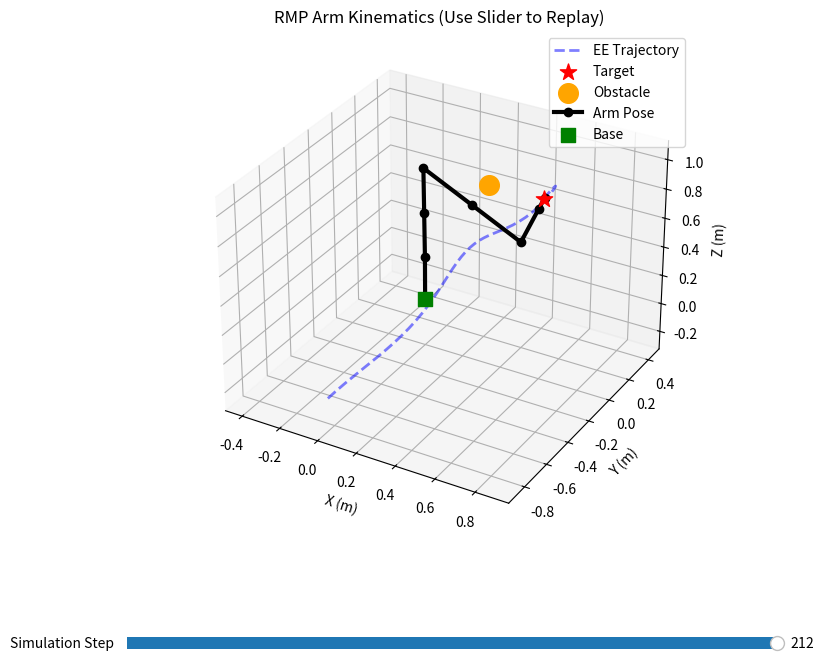

Here is the Python script that generated this plot:
import numpy as np
import matplotlib.pyplot as plt
from mpl_toolkits.mplot3d import Axes3D
from matplotlib.widgets import Slider

# ==========================================
# 1. Dual Quaternion & Lie Group Math
# ==========================================

def q_mul(q1, q2):
    s1, u1, v1, w1 = q1
    s2, u2, v2, w2 = q2
    
    s3 = s1 * s2 - u1 * u2 - v1 * v2 - w1 * w2
    u3 = s1 * u2 + s2 * u1 + v1 * w2 - w1 * v2
    v3 = s1 * v2 + s2 * v1 + w1 * u2 - u1 * w2
    w3 = s1 * w2 + s2 * w1 + u1 * v2 - v1 * u2
    
    return np.array([s3, u3, v3, w3]) 

def rot(u, theta, q):
    st, ct = np.sin(theta/2), np.cos(theta/2)
    qr = np.array([ct, u[0]*st, u[1]*st, u[2]*st])
    qrinv = np.array([ct, -u[0]*st, -u[1]*st, -u[2]*st])
    return q_mul(q_mul(qr, q), qrinv)

def q_inv(q):
    s, u, v, w = q
    return np.array([s, -u, -v, -w])

def motor(r, u, t, d):
    s = np.sin(t/2)
    c = np.cos(t/2)
    m = np.cross(r, u)
    dh = d/2
    
    qr = np.array([c, s*u[0], s*u[1], s*u[2]])
    qd = np.array([-s*dh, 
                   u[0]*c*dh + m[0]*s, 
                   u[1]*c*dh + m[1]*s, 
                   u[2]*c*dh + m[2]*s])
    return [qr, qd]

def dq_mul(dq1, dq2):
    q1r, q1d = dq1
    q2r, q2d = dq2
    
    q3r = q_mul(q1r, q2r)
    q3d = q_mul(q1r, q2d) + q_mul(q1d, q2r) 
    
    return [q3r, q3d]


# ==========================================
# 2. Robot Kinematics (Forward)
# ==========================================

def forward(thetas, joint_axes, joint_positions):
    M_ee = [np.array([1.0, 0.0, 0.0, 0.0]), np.array([0.0, 0.0, 0.0, 0.0])]
    for i in range(len(thetas)):
        M_joint = motor(joint_positions[i], joint_axes[i], thetas[i], d=0.0)
        M_ee = dq_mul(M_ee, M_joint)
    return M_ee

def transform_point(M, point):
    pt_dq = [np.array([1.0, 0.0, 0.0, 0.0]), 
             np.array([0.0, point[0], point[1], point[2]])]
    M_conj = [q_inv(M[0]), -q_inv(M[1])]
    transformed_pt_dq = dq_mul(dq_mul(M, pt_dq), M_conj)
    return transformed_pt_dq[1][1:4]

def get_joints(thetas, joint_axes, joint_positions, initial_ee_pos):
    positions = [np.array([0.0, 0.0, 0.0])] 
    M_accum = [np.array([1.0, 0.0, 0.0, 0.0]), np.array([0.0, 0.0, 0.0, 0.0])]
    
    for i in range(len(thetas)):
        if i > 0:
            pos = transform_point(M_accum, joint_positions[i])
            positions.append(pos)
        M_joint = motor(joint_positions[i], joint_axes[i], thetas[i], d=0.0)
        M_accum = dq_mul(M_accum, M_joint)
        
    ee_pos = transform_point(M_accum, initial_ee_pos)
    positions.append(ee_pos)
    return np.array(positions)


# ==========================================
# 3. O(n) Geometric Jacobians (J & Jdot)
# ==========================================

def spatial_jacobian(thetas, theta_dots, joint_axes, joint_positions):
    n = len(thetas)
    J = np.zeros((6, n))
    Jdot = np.zeros((6, n))
    
    M_accum = [np.array([1.0, 0.0, 0.0, 0.0]), np.array([0.0, 0.0, 0.0, 0.0])]
    w_accum = np.zeros(3)
    v_accum = np.zeros(3)
    
    for i in range(n):
        u = joint_axes[i]
        r = joint_positions[i]
        
        v = np.cross(r, u)
        S_dq = [np.array([0.0, u[0], u[1], u[2]]), np.array([0.0, v[0], v[1], v[2]])]
        
        M_conj = [q_inv(M_accum[0]), q_inv(M_accum[1])]
        S_current = dq_mul(dq_mul(M_accum, S_dq), M_conj)
        
        w_current = S_current[0][1:4]
        v_current = S_current[1][1:4]
        
        J[0:3, i] = w_current
        J[3:6, i] = v_current
        
        w_dot = np.cross(w_accum, w_current)
        v_dot = np.cross(w_accum, v_current) + np.cross(v_accum, w_current)
        
        Jdot[0:3, i] = w_dot
        Jdot[3:6, i] = v_dot
        
        w_accum = w_accum + w_current * theta_dots[i]
        v_accum = v_accum + v_current * theta_dots[i]
        
        M_joint = motor(r, u, thetas[i], 0.0)
        M_accum = dq_mul(M_accum, M_joint)
        
    return J, Jdot

def ee_jacobian(J_spatial, Jdot_spatial, ee_pos, theta_dots):
    n = J_spatial.shape[1]
    J_ee = np.zeros((6, n))
    Jdot_ee = np.zeros((6, n))
    
    w_ee_global = J_spatial[0:3, :] @ theta_dots
    v_s_global = J_spatial[3:6, :] @ theta_dots
    p_dot = v_s_global + np.cross(w_ee_global, ee_pos)
    
    for i in range(n):
        w = J_spatial[0:3, i]
        v_s = J_spatial[3:6, i]
        w_dot = Jdot_spatial[0:3, i]
        v_s_dot = Jdot_spatial[3:6, i]
        
        J_ee[0:3, i] = w
        J_ee[3:6, i] = v_s + np.cross(w, ee_pos)
        
        Jdot_ee[0:3, i] = w_dot
        Jdot_ee[3:6, i] = v_s_dot + np.cross(w_dot, ee_pos) + np.cross(w, p_dot)
        
    return J_ee, Jdot_ee


# ==========================================
# 4. True Second-Order RMP Controller
# ==========================================

def rmp_accel(J, Jdot, theta_dots, error, r, r_obs, alpha=0.01, beta=1.0, gain=10.0, damping=5.0, h=5.0, k_repulse=0.05, delta=0.05, obs_radius=0.2):
    """
    Calculates q_ddot using the full M(q)q_ddot + C(q, q_dot)q_dot = tau dynamics.
    Includes a Gaussian tapering function so the obstacle's influence drops to 0 at a distance.
    """
    n_joints = J.shape[1]
    error_norm = np.linalg.norm(error)
    
    # -------------------------------------
    # 1. Target RMP 
    # -------------------------------------
    if error_norm > 1e-6:
        a_target = gain * (1.0 - np.exp(-beta * (error_norm ** 2))) * (error / error_norm)
        K_inv_target = (J @ J.T) + (np.eye(J.shape[0]) * alpha)
        K_target = np.linalg.inv(K_inv_target)
        K_dot_target = -K_target @ (Jdot @ J.T + J @ Jdot.T) @ K_target
        
        # Correct Riemannian pullback (J.T @ K @ J)
        M_target = J.T @ K_target @ J
        C_target = J.T @ K_dot_target @ J + J.T @ K_target @ Jdot
        tau_target = J.T  @ (K_target @ a_target)
    else:
        M_target = np.zeros((n_joints, n_joints))
        C_target = np.zeros((n_joints, n_joints))
        tau_target = np.zeros(n_joints)

    # -------------------------------------
    # 2. Obstacle RMP (With Brakes & Tapering)
    # -------------------------------------
    x = r - r_obs
    d = np.linalg.norm(x)
    
    M_obs = np.zeros((n_joints, n_joints))
    C_obs = np.zeros((n_joints, n_joints))
    tau_obs = np.zeros(n_joints)
    
    if d > 1e-6:
        v = J @ theta_dots
        n = x / d
        
        d_dot = np.dot(n, v)
        n_dot = (v - n * d_dot) / d
        
        # Smooth Gaussian tapering based on distance
        w = np.exp(-(d**2) / (2 * obs_radius**2))
        w_dot = -(d * d_dot / (obs_radius**2)) * w
        
        # Base Metric and Derivative
        kr_base = h / (d + delta)
        kr_dot_base = -h * d_dot / ((d + delta) ** 2)
        
        # Apply Tapering Weight (Product rule for derivative)
        kr = kr_base * w
        kr_dot = kr_dot_base * w + kr_base * w_dot
        
        N = np.outer(n, n)
        N_dot = np.outer(n_dot, n) + np.outer(n, n_dot)
        
        K_obs = kr * N
        K_dot_obs = (kr_dot * N) + (kr * N_dot)
        
        # Apply the identical tapering to the explicit repulsion force
        a_obs = (k_repulse / (d**2)) * w * n
        
        # Correct Riemannian pullback (J.T @ K @ J)
        M_obs = J.T @ K_obs @ J
        C_obs = J.T @ K_dot_obs @ J + J.T @ K_obs @ Jdot
        tau_obs = J.T @ (K_obs @ a_obs)

    # -------------------------------------
    # 3. Summation & Physics Solve
    # -------------------------------------
    lambda_inertia = 0.1 
    M_total = M_target + M_obs + (np.eye(n_joints) * lambda_inertia)
    C_total = C_target + C_obs
    tau_total = tau_target + tau_obs
    
    damping_force = damping * theta_dots
    net_torque = tau_total - (C_total @ theta_dots) - damping_force
    
    q_ddot = np.linalg.inv(M_total) @ net_torque
    
    return q_ddot


# ==========================================
# 5. Simulation Main Loop & Plotting
# ==========================================

if __name__ == "__main__":
    i_axis = np.array([1.0, 0.0, 0.0])
    k_axis = np.array([0.0, 0.0, 1.0])
    robot_joint_axes = [k_axis, i_axis, k_axis, i_axis, k_axis, i_axis, k_axis]
    
    link_lengths = [0.3, 0.3, 0.3, 0.3, 0.3, 0.3, 0.1]
    robot_joint_positions = []
    current_z = 0.0
    for length in link_lengths:
        robot_joint_positions.append(np.array([0.0, 0.0, current_z]))
        current_z += length 
        
    initial_ee_pos = np.array([0.0, 0.0, current_z])

    thetas = np.array([0.0, 0.785, 0.0, 1.57, 0.0, 0.785, 0.0])
    theta_dots = np.zeros(7)
    
    target_pos = np.array([0.4, 0.4, 0.6])
    obstacle_pos = np.array([0.25, 0.15, 0.8])
    
    # Target Parameters
    alpha = 0.005  
    beta = 10  
    gain = 100    
    damping = 2*np.sqrt(gain)
    
    # Obstacle Parameters
    h_val = 2           # Metric strength (Brakes/Steering)
    k_repulse = 1        # Repulsion strength (Push)
    delta_val = 0.05       # Singularity softening
    obs_radius_val = 0.1  # The "danger zone" radius where tapering begins
    
    dt = 0.01 
    
    print(f"Target Position: {target_pos}")
    print(f"Obstacle Position: {obstacle_pos}")
    
    ee_trajectory = []
    history_arm_points = []
    min_obs_dist = float('inf')
    
    for step in range(500):
        final_motor = forward(thetas, robot_joint_axes, robot_joint_positions)
        current_ee_pos = transform_point(final_motor, initial_ee_pos)
        
        arm_pts = get_joints(thetas, robot_joint_axes, robot_joint_positions, initial_ee_pos)
        history_arm_points.append(arm_pts)
        ee_trajectory.append(current_ee_pos)
        
        dist_to_obs = np.linalg.norm(current_ee_pos - obstacle_pos)
        if dist_to_obs < min_obs_dist:
            min_obs_dist = dist_to_obs
            
        pos_error = target_pos - current_ee_pos
        error_magnitude = np.linalg.norm(pos_error)
        
        if error_magnitude < 0.01:
            print(f"Converged at step {step}! Final Pos: {current_ee_pos}")
            break
            
        J_spatial, Jdot_spatial = spatial_jacobian(
            thetas, theta_dots, robot_joint_axes, robot_joint_positions
        )
        J_ee, Jdot_ee = ee_jacobian(
            J_spatial, Jdot_spatial, current_ee_pos, theta_dots
        )
        
        J_pos = J_ee[3:6, :]
        Jdot_pos = Jdot_ee[3:6, :]
        
        # Calculate full acceleration via combined RMP logic with local tapering
        q_ddot = rmp_accel(
            J_pos, Jdot_pos, theta_dots, pos_error, 
            current_ee_pos, obstacle_pos, 
            alpha=alpha, beta=beta, gain=gain, damping=damping, 
            h=h_val, k_repulse=k_repulse, delta=delta_val, obs_radius=obs_radius_val
        )
        
        # Second-order physics integration
        theta_dots += q_ddot * dt
        thetas += theta_dots * dt
        
        if step % 20 == 0:
            print(f"Step {step:03d} | Err: {error_magnitude:.4f} | Obs Dist: {dist_to_obs:.4f}")
            
    print("-" * 40)
    print(f"Simulation Complete. Minimum distance to obstacle: {min_obs_dist:.4f} m")
    print("-" * 40)

    # ==========================================
    # 6. Interactive Visualization
    # ==========================================
    ee_trajectory = np.array(ee_trajectory)
    history_arm_points = np.array(history_arm_points)
    num_steps = len(history_arm_points)
    
    fig = plt.figure(figsize=(10, 8))
    ax = fig.add_subplot(111, projection='3d')
    plt.subplots_adjust(bottom=0.25) 
    
    ax.plot(ee_trajectory[:, 0], ee_trajectory[:, 1], ee_trajectory[:, 2], 
            label='EE Trajectory', color='blue', linewidth=2, linestyle='--', alpha=0.5)
    ax.scatter(*target_pos, color='red', s=150, label='Target', marker='*')
    ax.scatter(*obstacle_pos, color='orange', s=200, label='Obstacle', marker='o')
    
    initial_pts = history_arm_points[-1]
    arm_line, = ax.plot(initial_pts[:, 0], initial_pts[:, 1], initial_pts[:, 2], 
                        label='Arm Pose', color='black', marker='o', linewidth=3, markersize=6)
    ax.scatter(0, 0, 0, color='green', s=100, label='Base', marker='s')
    
    ax.set_xlabel('X (m)')
    ax.set_ylabel('Y (m)')
    ax.set_zlabel('Z (m)')
    ax.set_title('RMP Arm Kinematics (Use Slider to Replay)')
    ax.legend()
    
    extents = np.array([getattr(ax, 'get_{}lim'.format(dim))() for dim in 'xyz'])
    sz = extents[:,1] - extents[:,0]
    centers = np.mean(extents, axis=1)
    maxsize = max(abs(sz))
    r = maxsize/2
    for ctr, dim in zip(centers, 'xyz'):
        getattr(ax, 'set_{}lim'.format(dim))(ctr - r, ctr + r)

    ax_slider = plt.axes([0.2, 0.1, 0.65, 0.03])
    step_slider = Slider(
        ax=ax_slider,
        label='Simulation Step',
        valmin=0,
        valmax=num_steps - 1,
        valinit=num_steps - 1,
        valstep=1
    )

    def update_plot(val):
        idx = int(step_slider.val)
        pts = history_arm_points[idx]
        arm_line.set_data(pts[:, 0], pts[:, 1])
        arm_line.set_3d_properties(pts[:, 2])
        fig.canvas.draw_idle()

    step_slider.on_changed(update_plot)
    plt.show()
